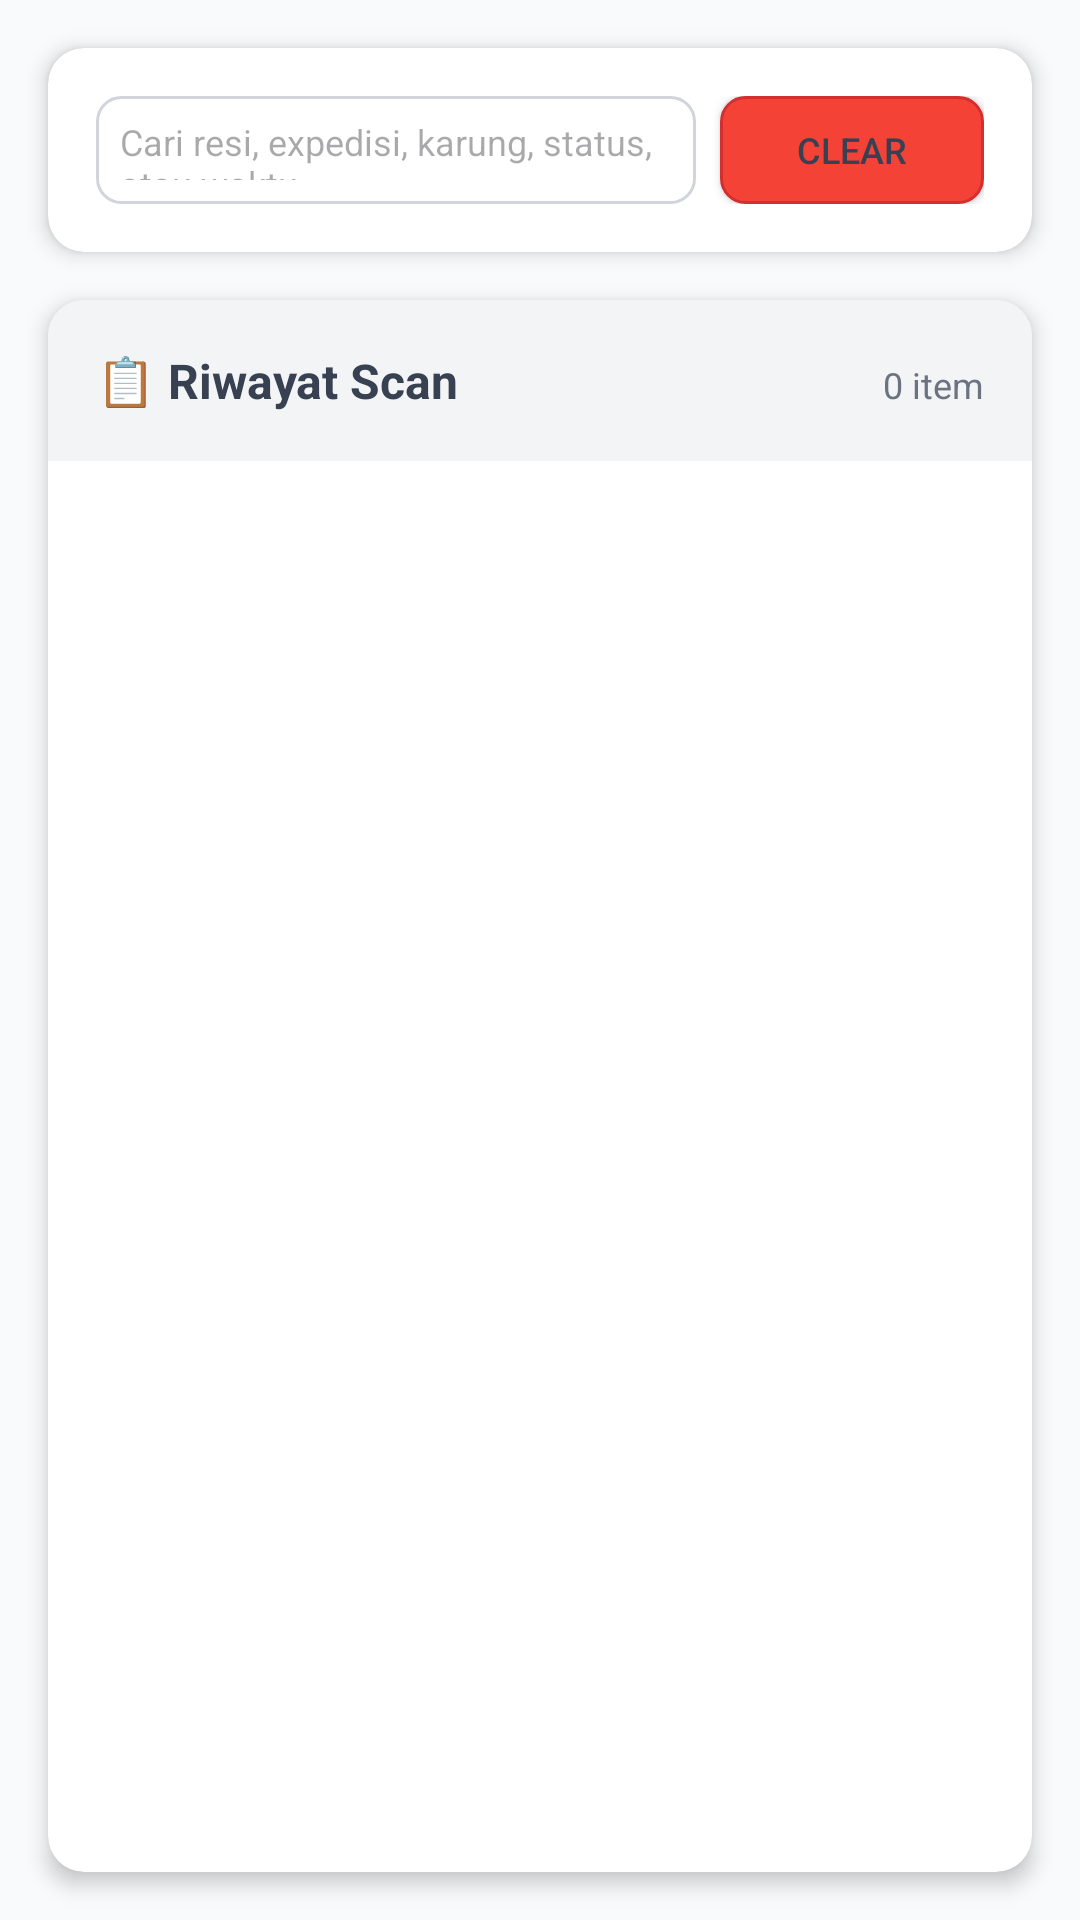

This screen was rendered from an Android layout file. Write that file and the resources it references.
<!-- AndroidManifest.xml: application theme Theme.CekPicklist -->
<!-- res/layout/fragment_barcode_history.xml -->
<?xml version="1.0" encoding="utf-8"?>
<LinearLayout xmlns:android="http://schemas.android.com/apk/res/android"
    xmlns:app="http://schemas.android.com/apk/res-auto"
    android:layout_width="match_parent"
    android:layout_height="match_parent"
    android:orientation="vertical"
    android:background="#F9FAFB">

    
    <androidx.cardview.widget.CardView
        android:layout_width="match_parent"
        android:layout_height="wrap_content"
        android:layout_margin="16dp"
        app:cardCornerRadius="12dp"
        app:cardElevation="4dp"
        app:cardBackgroundColor="@android:color/white">

        <LinearLayout
            android:layout_width="match_parent"
            android:layout_height="wrap_content"
            android:orientation="vertical"
            android:padding="16dp">

            
            <LinearLayout
                android:layout_width="match_parent"
                android:layout_height="wrap_content"
                android:orientation="horizontal">

                <EditText
                    android:id="@+id/etSearchHistory"
                    android:layout_width="0dp"
                    android:layout_height="36dp"
                    android:layout_weight="1"
                    android:background="@drawable/input_background"
                    android:padding="8dp"
                    android:hint="Cari resi, expedisi, karung, status, atau waktu..."
                    android:textSize="12sp"
                    android:imeOptions="actionSearch" />

                <Button
                    android:id="@+id/btnClearFilter"
                    android:layout_width="wrap_content"
                    android:layout_height="36dp"
                    android:layout_marginStart="8dp"
                    android:text="Clear"
                    android:textSize="12sp"
                    android:background="@drawable/button_secondary"
                    android:textColor="#374151" />

            </LinearLayout>

        </LinearLayout>

    </androidx.cardview.widget.CardView>

    
    <androidx.cardview.widget.CardView
        android:layout_width="match_parent"
        android:layout_height="0dp"
        android:layout_weight="1"
        android:layout_marginHorizontal="16dp"
        android:layout_marginBottom="16dp"
        app:cardCornerRadius="12dp"
        app:cardElevation="4dp"
        app:cardBackgroundColor="@android:color/white">

        <LinearLayout
            android:layout_width="match_parent"
            android:layout_height="match_parent"
            android:orientation="vertical">

            
            <LinearLayout
                android:layout_width="match_parent"
                android:layout_height="wrap_content"
                android:orientation="horizontal"
                android:padding="16dp"
                android:background="#F3F4F6">

                <TextView
                    android:layout_width="0dp"
                    android:layout_height="wrap_content"
                    android:layout_weight="1"
                    android:text="📋 Riwayat Scan"
                    android:textColor="#374151"
                    android:textSize="16sp"
                    android:textStyle="bold" />

                <TextView
                    android:id="@+id/tvHistoryCount"
                    android:layout_width="wrap_content"
                    android:layout_height="wrap_content"
                    android:text="0 item"
                    android:textColor="#6B7280"
                    android:textSize="12sp" />

            </LinearLayout>

            
            <androidx.recyclerview.widget.RecyclerView
                android:id="@+id/rvHistory"
                android:layout_width="match_parent"
                android:layout_height="0dp"
                android:layout_weight="1"
                android:padding="8dp" />

            
            <LinearLayout
                android:id="@+id/layoutEmptyHistory"
                android:layout_width="match_parent"
                android:layout_height="0dp"
                android:layout_weight="1"
                android:orientation="vertical"
                android:gravity="center"
                android:visibility="gone">

                <TextView
                    android:layout_width="wrap_content"
                    android:layout_height="wrap_content"
                    android:text="📭"
                    android:textSize="48sp"
                    android:layout_marginBottom="16dp" />

                <TextView
                    android:layout_width="wrap_content"
                    android:layout_height="wrap_content"
                    android:text="Belum ada riwayat scan"
                    android:textColor="#6B7280"
                    android:textSize="16sp"
                    android:layout_marginBottom="8dp" />

                <TextView
                    android:layout_width="wrap_content"
                    android:layout_height="wrap_content"
                    android:text="Mulai scan barcode untuk melihat riwayat"
                    android:textColor="#9CA3AF"
                    android:textSize="14sp" />

            </LinearLayout>

        </LinearLayout>

    </androidx.cardview.widget.CardView>

</LinearLayout>
<!-- resources referenced by this layout -->
<resources>
  <!-- drawable button_secondary (drawable) -->
  <?xml version="1.0" encoding="utf-8"?>
  <shape xmlns:android="http://schemas.android.com/apk/res/android"
      android:shape="rectangle">
      
      <solid android:color="#F44336" />
      
      <corners android:radius="8dp" />
      
      <stroke
          android:width="1dp"
          android:color="#D32F2F" />
          
  </shape>
  <!-- drawable input_background (drawable) -->
  <?xml version="1.0" encoding="utf-8"?>
  <shape xmlns:android="http://schemas.android.com/apk/res/android"
      android:shape="rectangle">
      
      <solid android:color="@android:color/white" />
      
      <corners android:radius="8dp" />
      
      <stroke
          android:width="1dp"
          android:color="#D1D5DB" />
      
  </shape>
  <style name="Theme.CekPicklist" parent="Base.Theme.CekPicklist" />
  <style name="Base.Theme.CekPicklist" parent="Theme.Material3.DayNight.NoActionBar">
          
          <item name="colorPrimary">#4CAF50</item>
          <item name="colorPrimaryVariant">#388E3C</item>
          <item name="colorOnPrimary">#FFFFFF</item>
          <item name="colorSecondary">#8BC34A</item>
          <item name="colorOnSecondary">#FFFFFF</item>
          <item name="android:statusBarColor">#4CAF50</item>
          <item name="android:navigationBarColor">#4CAF50</item>
      </style>
</resources>
